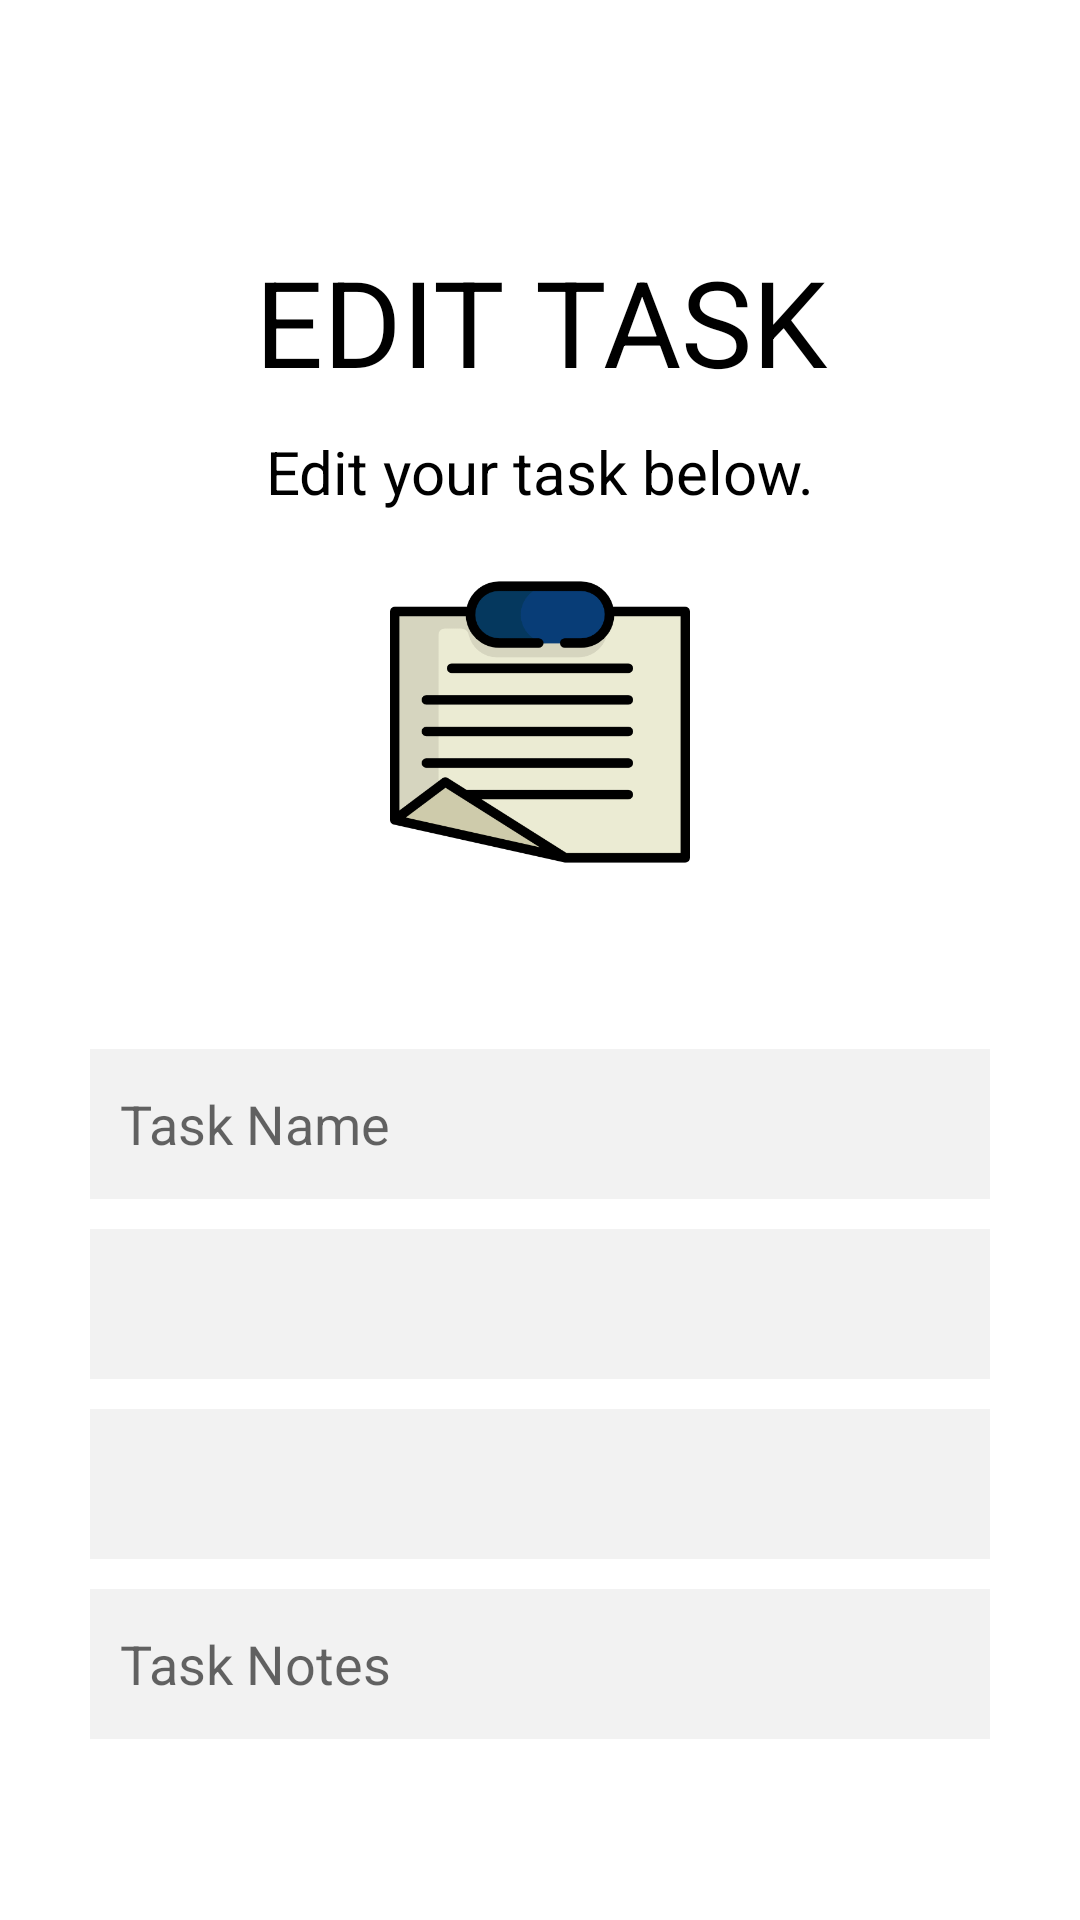

Android layout source for this screen:
<!-- AndroidManifest.xml: application theme Theme.Caregiver -->
<!-- res/layout/activity_edit_task.xml -->
<?xml version="1.0" encoding="utf-8"?>
<RelativeLayout xmlns:android="http://schemas.android.com/apk/res/android"
    xmlns:app="http://schemas.android.com/apk/res-auto"
    xmlns:tools="http://schemas.android.com/tools"
    android:layout_width="match_parent"
    android:layout_height="match_parent"
    tools:context=".EditTask">

    <ImageView
        android:id="@+id/backArrow"
        android:layout_width="100dp"
        android:layout_height="70dp"
        android:layout_marginLeft="20dp"
        android:layout_marginTop="20dp"
        android:onClick="navigateToDashboard"
        app:srcCompat="@drawable/left_arrow" />

    <LinearLayout
        android:id="@+id/editTaskScreen"
        android:layout_width="fill_parent"
        android:layout_height="wrap_content"
        android:layout_marginLeft="30dp"
        android:layout_marginTop="85dp"
        android:layout_marginRight="30dp"
        android:layout_marginBottom="50dp"
        android:gravity="center"
        android:orientation="vertical">

        <TextView
            android:id="@+id/editTitle"
            android:layout_width="match_parent"
            android:layout_height="wrap_content"
            android:layout_marginBottom="10dp"
            android:gravity="center"
            android:text="EDIT TASK"
            android:textColor="@color/black"
            android:textSize="40dp" />

        <TextView
            android:id="@+id/edittaskSubtitle"
            android:layout_width="match_parent"
            android:layout_height="wrap_content"
            android:layout_marginBottom="20dp"
            android:gravity="center"
            android:text="Edit your task below."
            android:textColor="@color/black"
            android:textSize="20dp" />

        <ImageView
            android:id="@+id/addTaskLogo"
            android:layout_width="100dp"
            android:layout_height="100dp"
            android:layout_marginBottom="20dp"
            app:srcCompat="@drawable/paper_note" />

        <TextView
            android:id="@+id/taskMessage"
            android:layout_width="wrap_content"
            android:layout_height="wrap_content"
            android:layout_marginBottom="20dp"
            android:textColor="@color/red"
            android:textStyle="italic"
            android:visibility="invisible" />

        <EditText
            android:id="@+id/taskName"
            android:layout_width="match_parent"
            android:layout_height="50dp"
            android:layout_marginBottom="10dp"
            android:background="@color/gray"
            android:ems="10"
            android:hint="Task Name"
            android:inputType="text"
            android:padding="10dp"
            tools:layout_editor_absoluteX="99dp"
            tools:layout_editor_absoluteY="343dp" />

        <EditText
            android:id="@+id/taskCaregivee"
            android:layout_width="match_parent"
            android:layout_height="50dp"
            android:layout_marginBottom="10dp"
            android:background="@color/gray"
            android:ems="10"
            android:enabled="false"
            android:inputType="none"
            android:padding="10dp" />

        <Spinner
            android:id="@+id/taskRoom"
            android:layout_width="match_parent"
            android:layout_height="50dp"
            android:layout_marginBottom="10dp"
            android:background="@color/gray"
            android:ems="10"
            android:padding="10dp" />


        <EditText
            android:id="@+id/taskNotes"
            android:layout_width="match_parent"
            android:layout_height="50dp"
            android:layout_marginBottom="10dp"
            android:background="@color/gray"
            android:ems="10"
            android:hint="Task Notes"
            android:inputType="text"
            android:padding="10dp" />

        <TextView
            android:id="@+id/UploadMediaTextViewEditTaskView"
            android:layout_width="match_parent"
            android:layout_height="wrap_content"
            android:text="Edit Media"
            android:textSize="20dp"
            android:gravity="right"
            android:textColor="@color/teal_700"
            android:layout_marginBottom="5dp"/>

        <LinearLayout
            android:layout_width="match_parent"
            android:layout_height="match_parent"
            android:gravity="center"
            android:orientation="horizontal">

            <Button
                android:id="@+id/taskUpdateButton"
                android:layout_width="0dp"
                android:layout_height="70dp"
                android:layout_marginTop="10dp"
                android:layout_marginRight="10dp"
                android:layout_weight="0.5"
                android:backgroundTint="@color/teal_700"
                android:onClick="updateTask"
                android:text="Update"
                android:textAllCaps="false"
                android:textSize="20dp" />

            <Button
                android:id="@+id/taskDeleteButton"
                android:layout_width="0dp"
                android:layout_height="70dp"
                android:layout_marginTop="10dp"
                android:layout_weight="0.5"
                android:backgroundTint="@color/black"
                android:onClick="deleteTask"
                android:text="Delete Task"
                android:textAllCaps="false"
                android:textSize="20dp" />

        </LinearLayout>
    </LinearLayout>

</RelativeLayout>
<!-- resources referenced by this layout -->
<resources>
  <color name="black">#FF000000</color>
  <color name="gray">#F2F2F2</color>
  <color name="red">#922B21</color>
  <color name="teal_700">#68B2C2</color>
  <!-- drawable paper_note: png bitmap (drawable, 10830 bytes) -->
  <style name="Theme.Caregiver" parent="Theme.MaterialComponents.DayNight.DarkActionBar">
          
          <item name="colorPrimary">@color/purple_500</item>
          <item name="colorPrimaryVariant">@color/purple_700</item>
          <item name="colorOnPrimary">@color/white</item>
          
          <item name="colorSecondary">@color/teal_200</item>
          <item name="colorSecondaryVariant">@color/teal_700</item>
          <item name="colorOnSecondary">@color/black</item>
          
          <item name="android:statusBarColor" tools:targetApi="l">?attr/colorPrimaryVariant</item>
          
      </style>
  <color name="purple_700">#F2F2F2</color>
  <color name="white">#FFFFFFFF</color>
  <color name="teal_200">#148F77</color>
  <!-- not gathered from this repository: default colours our renderer supplied (Android Studio template values) -->
  <color name="purple_500">#FF6200EE</color>
</resources>
